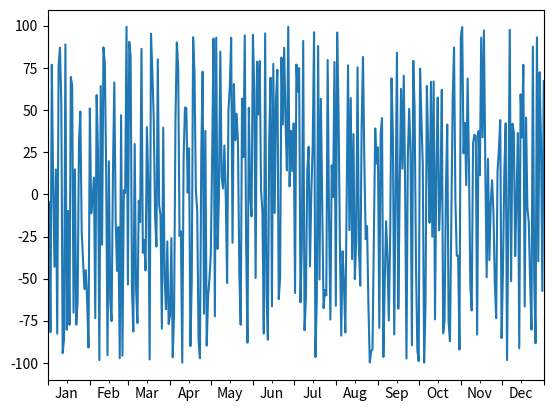

Reproduce this figure in Python.

from datetime import datetime, timedelta
import matplotlib.pyplot as plt
from matplotlib.ticker import NullFormatter
from matplotlib.dates import MonthLocator, DateFormatter
import numpy as np

# example data
x = np.arange(0,366,1)
y = np.random.uniform(-100,100,len(x)) 

# generate list of dates from 01.01.2017 to 01.01.2018 through 1 day
dates = list()
dates.append(datetime.strptime('2017-01-01', '%Y-%m-%d'))
for d in x[1:]:
   dates.append(dates[0] + timedelta(days = float(d)))

# plot with dates not x!
plt.figure()
plt.plot(dates,y)
ax = plt.gca()

# set dates limits
ax.set_xlim([dates[0], dates[-1]])

# formatters' options
ax.xaxis.set_major_locator(MonthLocator())
ax.xaxis.set_minor_locator(MonthLocator(bymonthday=15))
ax.xaxis.set_major_formatter(NullFormatter())
ax.xaxis.set_minor_formatter(DateFormatter('%b'))
plt.show(block=False)